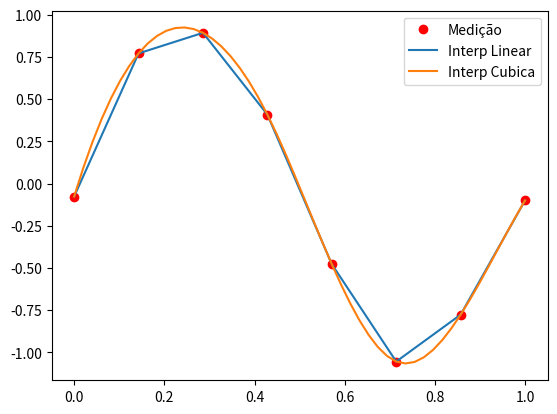

This chart was generated by the following Python code:
import numpy as np
import matplotlib.pyplot as plt
from scipy.interpolate import interp1d

qtdePontos = 8
pontos = np.random.random(qtdePontos)
ruido = (pontos*2 - 1) * 0.1 #criando um ruido/variacao

x = np.linspace(0, 1, qtdePontos)
fx = np.sin(2 * np.pi * x) + ruido

interpolacao_linear = interp1d(x, fx) # chamada padrão é linear
x2 = np.linspace(0, 1, 50)
fx2 = interpolacao_linear(x2)

interpolacao_cubica = interp1d(x, fx, kind = "cubic") # chamada passar parâmetro opcional
fx3 = interpolacao_cubica(x2)


plt.plot(x, fx, 'ro', label = "Medição")
plt.plot(x2, fx2, label = "Interp Linear")
plt.plot(x2, fx3, label = "Interp Cubica")
plt.legend()
plt.show()